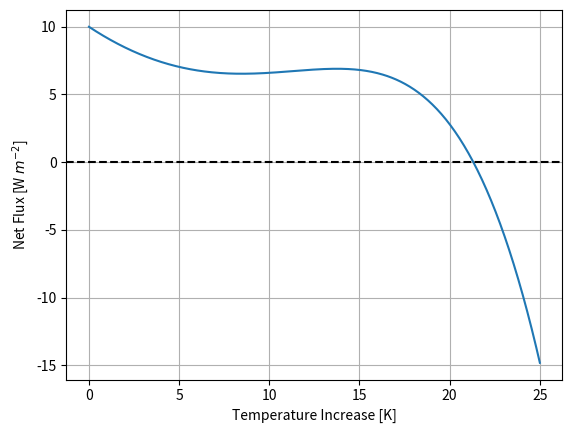

The matplotlib source for this figure:
import numpy as np
from scipy.integrate import solve_ivp
import matplotlib.pyplot as plt
import random

plt.close('all')

t_year = 2000 #total time of experiment [years]
t_sec = t_year*365*24*60*60 
t_tot = (0, t_sec) 

T0 = 0  #initial temperature increase condition [C]
F = 10 #forcing [W*m**(-2)]



#temperature increase differential equation with fifth order term but without noise

def dT(t,T):
    '''
    Expression of the derivative of the global annual mean of surface temperature increase
    caused by the radiative forcing. Fifth order included. Noise not included.
    '''
    alpha = 0.058 #the feedback temperature dependence [W*m**(-2)*K**(-2)] 
    beta = - 4*10**(-6) #reequilibration term [W*m**(-2)K**(-5)] 
    lbda = - 0.88 #the slope of the top-of-atm flux N [W*m**(-2)*K**(-1)] 
    c = 8.36*10**8 #heat capacity [J*K**(-1)*m**(-2)]
    dT = 1/c*(F + lbda*T + alpha*T**2 + beta*T**5)
    return dT


def dT_plot():
    '''
    Plots the time series of the annual mean of surface temperature increase
    from the dT equation.
    '''
    sol = solve_ivp(fun = dT, t_span = t_tot, y0 = [T0], t_eval = np.linspace(*t_tot, 20000))
    plt.figure()
    plt.plot(sol.t/(365*24*60*60), sol.y[0], color = "firebrick")
    plt.title(f"Time series of the increase in global annual mean surface temperature with a forcing of F = {F}")
    plt.xlabel("Time [years]")
    plt.ylabel("Temperature increase [K]")
    plt.show()

  
    
def dT_flux_plot():
    '''
    Plots the annual mean net top of atmosphere energy flux against 
    the annual mean of surface temperature.
    '''
    T_range = np.linspace(0, 25, 500) 
    alpha = 0.058 #the feedback temperature dependence [W*m**(-2)*K**(-2)] 
    beta = - 4*10**(-6) #reequilibration term [W*m**(-2)K**(-5)] 
    lbda = - 0.88 #the slope of the top-of-atm flux N [W*m**(-2)*K**(-1)] 
    net_flux = F + lbda*T_range + alpha*T_range**2 + beta*T_range**5
    plt.figure()
    plt.plot(T_range, net_flux, label='Net Flux $N$')
    plt.axhline(0, color='black', linestyle='--') 
    # plt.title("The energy Flux against the temperature increase")
    plt.xlabel("Temperature Increase [K]")
    plt.ylabel("Net Flux [W $m^{-2}$]")
    plt.grid()
    plt.show()

#first plot in report

# fig, ax = plt.subplots()

# F = 2
# sol = solve_ivp(fun = dT, t_span = t_tot, y0 = [T0], t_eval = np.linspace(*t_tot, 20000))
# ax.plot(sol.t/(365*24*60*60), sol.y[0], label = r"F = 2 $W/m^2$")

# F = 10
# sol = solve_ivp(fun = dT, t_span = t_tot, y0 = [T0], t_eval = np.linspace(*t_tot, 20000))
# ax.plot(sol.t/(365*24*60*60), sol.y[0], label = r"F = 10 $W/m^2$")

# F = 20
# sol = solve_ivp(fun = dT, t_span = t_tot, y0 = [T0], t_eval = np.linspace(*t_tot, 20000))
# ax.plot(sol.t/(365*24*60*60), sol.y[0], label = r"F = 20 $W/m^2$")

# # ax.set_title("Times series of the temperature increase for differents forcings")
# ax.set_xlabel("Temperature Increase [K]")
# ax.set_ylabel("Time [year]")
# ax.legend()
# plt.show()

#second plot in report


#temperature increase differential equation with fifth order term and noise

def dT_stoch(t, T):
    '''
    Expression of the derivative of the global annual mean of surface temperature
    caused by the radiative forcing. Fifth order included. Noise included.
    '''
    alpha = 0.058 #the feedback temperature dependence [W*m**(-2)*K**(-2)] 
    beta = - 4*10**(-6) #reequilibration term [W*m**(-2)K**(-5)] 
    lbda = - 0.88 #the slope of the top-of-atm flux N [W*m**(-2)*K**(-1)] 
    c = 8.36*10**8 #heat capacity [J*K**(-1)*m**(-2)]
    noise = random.gauss(0, 10) #ideal value for the std is 10
    dT = 1/c*(F + lbda*T + alpha*T**2 + beta*T**5 + noise)
    return dT


def dT_stoch_plot():
    '''
    Plots the time series of the annual mean of surface temperature increase
    from the dT_stoch equation.
    '''
    sol2 = solve_ivp(fun = dT_stoch, t_span = t_tot, y0 = [T0], t_eval = np.linspace(*t_tot, 20000))
    plt.figure()
    plt.plot(sol2.t/(365*24*60*60), sol2.y[0], color = "royalblue")
    plt.title(f"Time series of the increase in global annual mean surface temperature with a forcing of F = {F}")
    plt.xlabel("Time [years]")
    plt.ylabel("Temperature increase [K]")
    plt.show()
    
def dT_stoch_plot2():
    '''
    Plots the time series of the annual mean of surface temperature increase
    from the dT_stoch equation. And it also plots for reference the real non 
    noisy plot.
    '''
    sol = solve_ivp(fun = dT, t_span = t_tot, y0 = [T0], t_eval = np.linspace(*t_tot, 20000))
    sol2 = solve_ivp(fun = dT_stoch, t_span = t_tot, y0 = [T0], t_eval = np.linspace(*t_tot, 20000))
    plt.figure()
    plt.plot(sol.t/(365*24*60*60), sol.y[0], color = "firebrick")
    plt.plot(sol2.t/(365*24*60*60), sol2.y[0], color = "royalblue")
    plt.title(f"Time series of the increase in global annual mean surface temperature with a forcing of F = {F}")
    plt.xlabel("Time [years]")
    plt.ylabel("Temperature increase [K]")
    plt.show()
        
    

    
def dT_stoch_plot20():
    '''
    Plots 20 different stochastic time series of the annual mean oof surface temperature.
    '''
    sol = solve_ivp(fun = dT, t_span = t_tot, y0 = [T0], t_eval = np.linspace(*t_tot, 20000))
    i = 0
    while i < 20:
        sol2 = solve_ivp(fun = dT_stoch, t_span = t_tot, y0 = [T0], t_eval = np.linspace(*t_tot, 20000))
        plt.plot(sol2.t/(365*24*60*60), sol2.y[0])
        # plt.title(f"20 Time series of the increase in global annual mean surface temperature with a forcing of F = {F}")
        plt.xlabel("Time [years]")
        plt.ylabel("Temperature increase [K]")
        i += 1
    plt.plot(sol.t/(365*24*60*60), sol.y[0], color = "firebrick")

    
# dT_plot()
# dT_stoch_plot()
dT_flux_plot()
# dT_stoch_plot2()
# dT_stoch_plot20()











